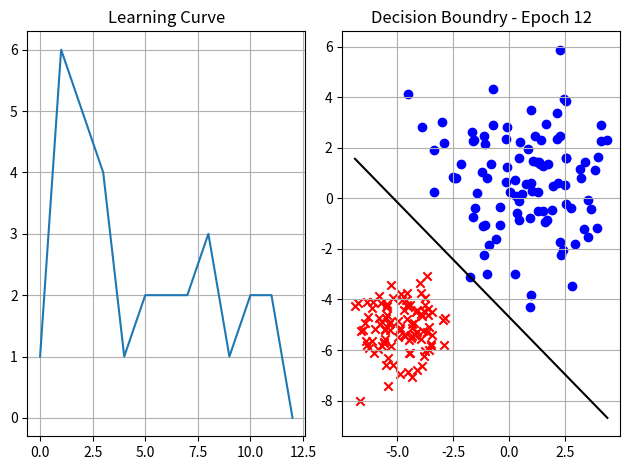

Source code (Python):
import numpy as np
import os
"""
Needed for headless solutions. 
Remove when on a proper computer and not this shitty piece of shit computer garbage OS shitty fuckery
 
"""
#import matplotlib
#matplotlib.use('TkAgg')

def isWSL():
     if os.path.exists('/run/WSL'):
          print("WSL Found")
          import matplotlib
          matplotlib.use('TkAgg')
     

def unitStep(x):
    return np.where(x > 0, 1, -1)


class Perceptron:

    def __init__(self, learningRate=0.2, epochs=100):
        self.lr = learningRate
        self.epochs = epochs
        self.activation = unitStep
        self.weights = None
        self.bias = None
        self.errorHistory = []
        self.finalEpoch = None

    def fit(self, X, t):
        nSamples, nFeatures = X.shape

        self.weights = np.zeros(nFeatures)
        self.bias = 0

        t_ = np.where(t>0, 1, -1)
        self.errorHistory = []

        for epoch in range(self.epochs):
            errors = 0
            for i, xi in enumerate(X):

                linOut = xi @ self.weights + self.bias
                tPred = self.activation(linOut)

                if t_[i] != tPred: 
                    update = self.lr * (t_[i]-tPred)
                    self.weights += update*xi
                    self.bias += update
                    errors += 1
            self.errorHistory.append(errors)
            if errors == 0:
                 self.finalEpoch=epoch
                 break
            self.plotBoundry(X, t, epoch)
        self.plotBoundry(X, t, epoch)

    def plotBoundry(self, X, t, epoch, stopGraph = False):
         plt.scatter(X[t >= 0.5, 0], X[t >= 0.5, 1], c='r', marker='x', label='Class A')
         plt.scatter(X[t < 0.5, 0], X[t < 0.5, 1], c='b', marker='o', label='Class B')

         x = np.linspace(np.min(X[:,0]), np.max(X[:,0]), 100)

         y = -(self.weights[0]*x+self.bias)/self.weights[1]

         plt.plot(x, y, color='black')
         plt.title('Decision Boundry - Epoch %d' %(epoch))

         plt.legend()
         plt.grid()
         plt.show(block=stopGraph)
         plt.pause(0.2)
         plt.clf()
    
    def plotTraining(self):
         plt.plot(range(len(self.errorHistory)), self.errorHistory)
         plt.title('Learning Curve')
         plt.grid()
         plt.show()

    def plotAll(self, X, t):
         ax1 = plt.subplot(1,2,1)
         ax2 = plt.subplot(1,2,2)

         ax1.plot(range(len(self.errorHistory)), self.errorHistory)
         ax1.set_title("Learning Curve")
         ax1.grid(True)

         ax2.scatter(X[t >= 0.5, 0], X[t >= 0.5, 1], c='r', marker='x', label='Class A')
         ax2.scatter(X[t < 0.5, 0], X[t < 0.5, 1], c='b', marker='o', label='Class B')
         x = np.linspace(np.min(X[:,0]), np.max(X[:,0]), 100)
         y = -(self.weights[0]*x+self.bias)/self.weights[1]
         ax2.plot(x, y, color='black')
         ax2.set_title('Decision Boundry - Epoch %d' %(self.finalEpoch))
         ax2.grid(True)

         plt.tight_layout()
         plt.show()

    
if __name__ == "__main__":
        isWSL()
        import matplotlib.pyplot as plt
        
        def generateInput():
             np.random.seed(1337)
             n = 100
             
             mA = np.array([1.0, 0.5])
             sigmaA = 2
             classA = np.random.randn(2, n) *sigmaA +mA[:, np.newaxis]
             
             mB = np.array([-5.0, -5.0])
             sigmaB = 1.0
             classB = np.random.randn(2, n) *sigmaB +mB[:, np.newaxis]

             return [classA, classB]
        
        def plotData(classA, classB):
             plt.scatter(classA[0, :], classA[1, :], color='b', marker='o', label='Class A')
             plt.scatter(classB[0, :], classB[1, :], color='r', marker='x', label='Class B')
             plt.xlabel('X1')
             plt.ylabel('X2')
             plt.legend()
             plt.grid()
             plt.show()
             plt.close()

        classA, classB = generateInput()

        X = np.concatenate((classA, classB), axis=1).T
        t = np.concatenate((np.zeros(classA.shape[1]), np.ones(classB.shape[1])))

        p = Perceptron(learningRate=0.1, epochs=100)
        p.fit(X, t)

        #p.plotBoundry(X, t, p.finalEpoch, True)

        #plotData(classA, classB)
        #p.plotTraining()
        p.plotAll(X, t)



        